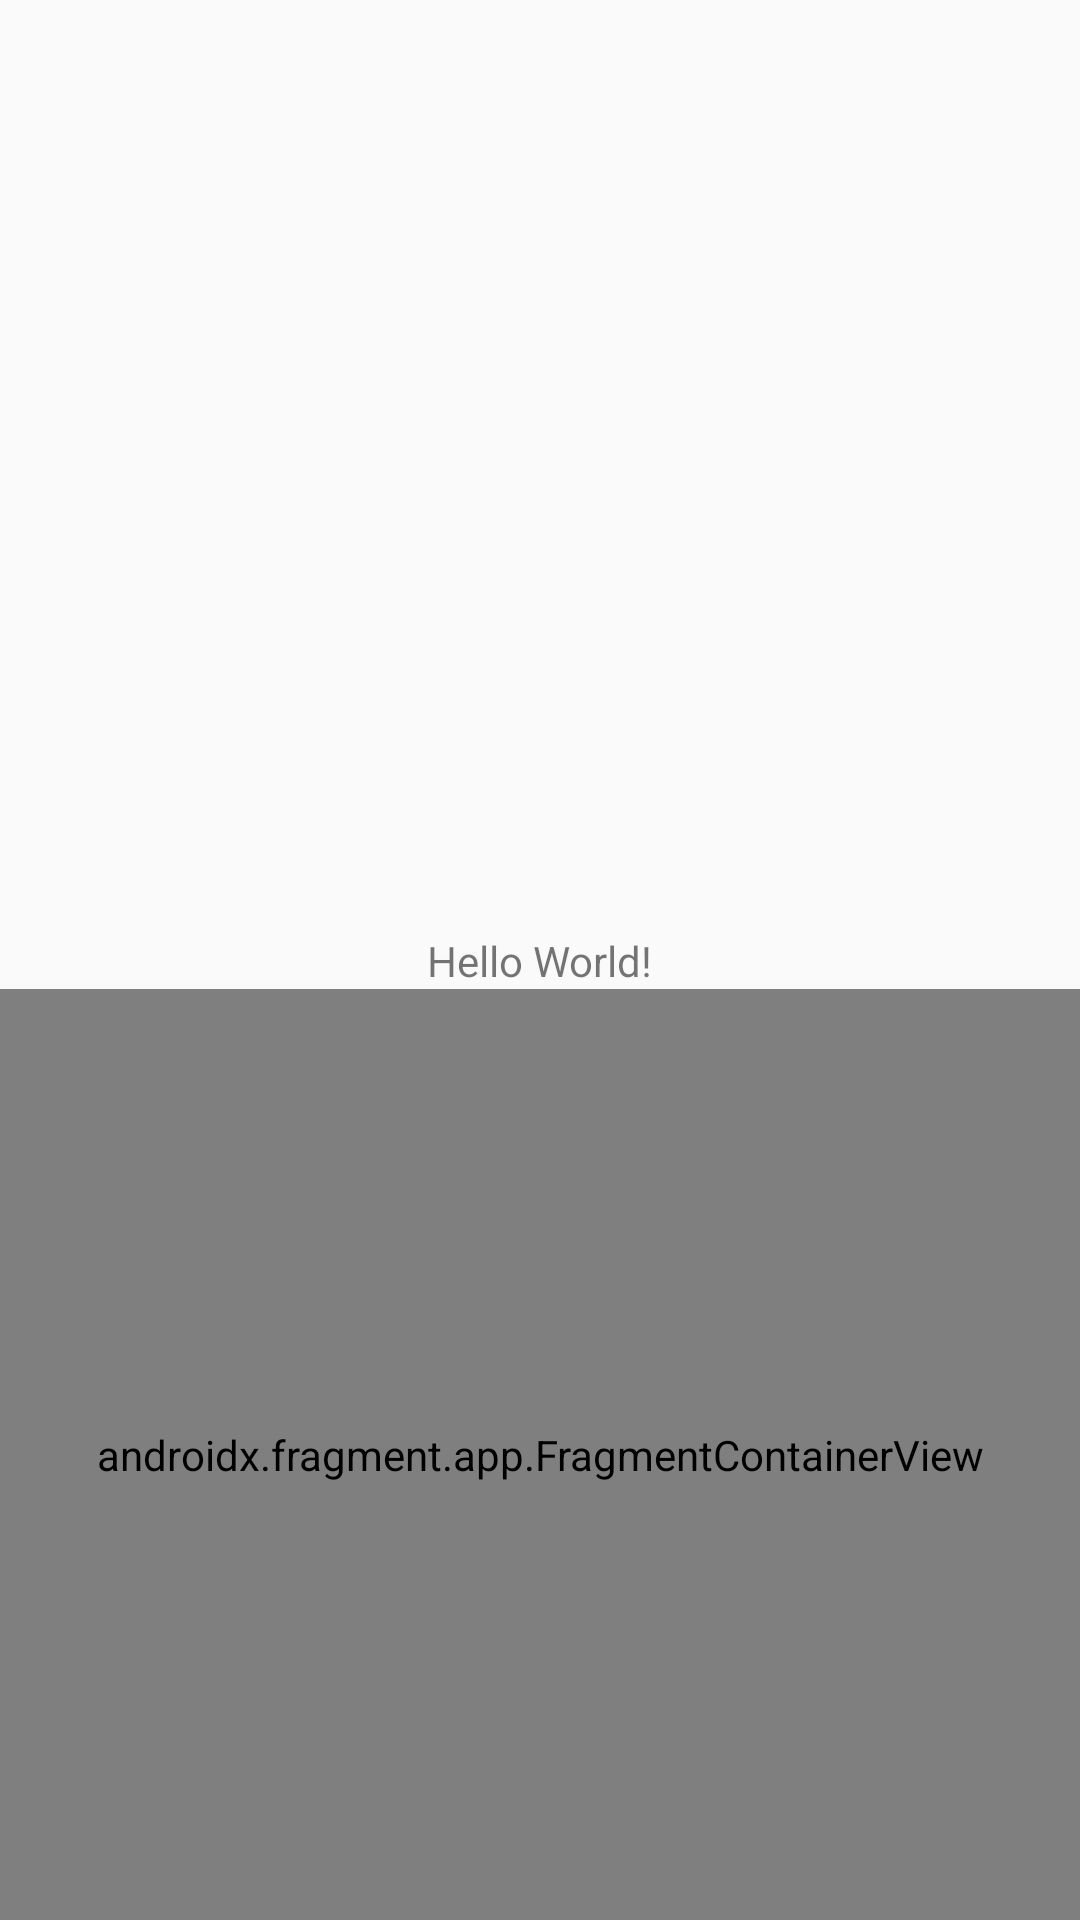

Android layout source for this screen:
<!-- AndroidManifest.xml: application theme Theme.HiltStudy -->
<!-- res/layout/activity_main.xml -->
<?xml version="1.0" encoding="utf-8"?>
<androidx.constraintlayout.widget.ConstraintLayout xmlns:android="http://schemas.android.com/apk/res/android"
    xmlns:app="http://schemas.android.com/apk/res-auto"
    xmlns:tools="http://schemas.android.com/tools"
    android:layout_width="match_parent"
    android:layout_height="match_parent"
    tools:context=".MainActivity">

    <TextView
        android:id="@+id/text_view"
        android:layout_width="wrap_content"
        android:layout_height="wrap_content"
        android:text="Hello World!"
        app:layout_constraintBottom_toBottomOf="parent"
        app:layout_constraintEnd_toEndOf="parent"
        app:layout_constraintStart_toStartOf="parent"
        app:layout_constraintTop_toTopOf="parent" />

    <androidx.fragment.app.FragmentContainerView
        android:id="@+id/nav_host_fragment"
        android:name="androidx.navigation.fragment.NavHostFragment"
        android:layout_width="0dp"
        android:layout_height="0dp"
        app:navGraph="@navigation/nav_graph"
        app:layout_constraintBottom_toBottomOf="parent"
        app:layout_constraintEnd_toEndOf="parent"
        app:layout_constraintStart_toStartOf="parent"
        app:layout_constraintTop_toBottomOf="@id/text_view" />

</androidx.constraintlayout.widget.ConstraintLayout>
<!-- resources referenced by this layout -->
<resources>
  <style name="Theme.HiltStudy" parent="Base.Theme.HiltStudy" />
  <style name="Base.Theme.HiltStudy" parent="@style/Theme.AppCompat.DayNight.NoActionBar">
          
          
      </style>
</resources>
